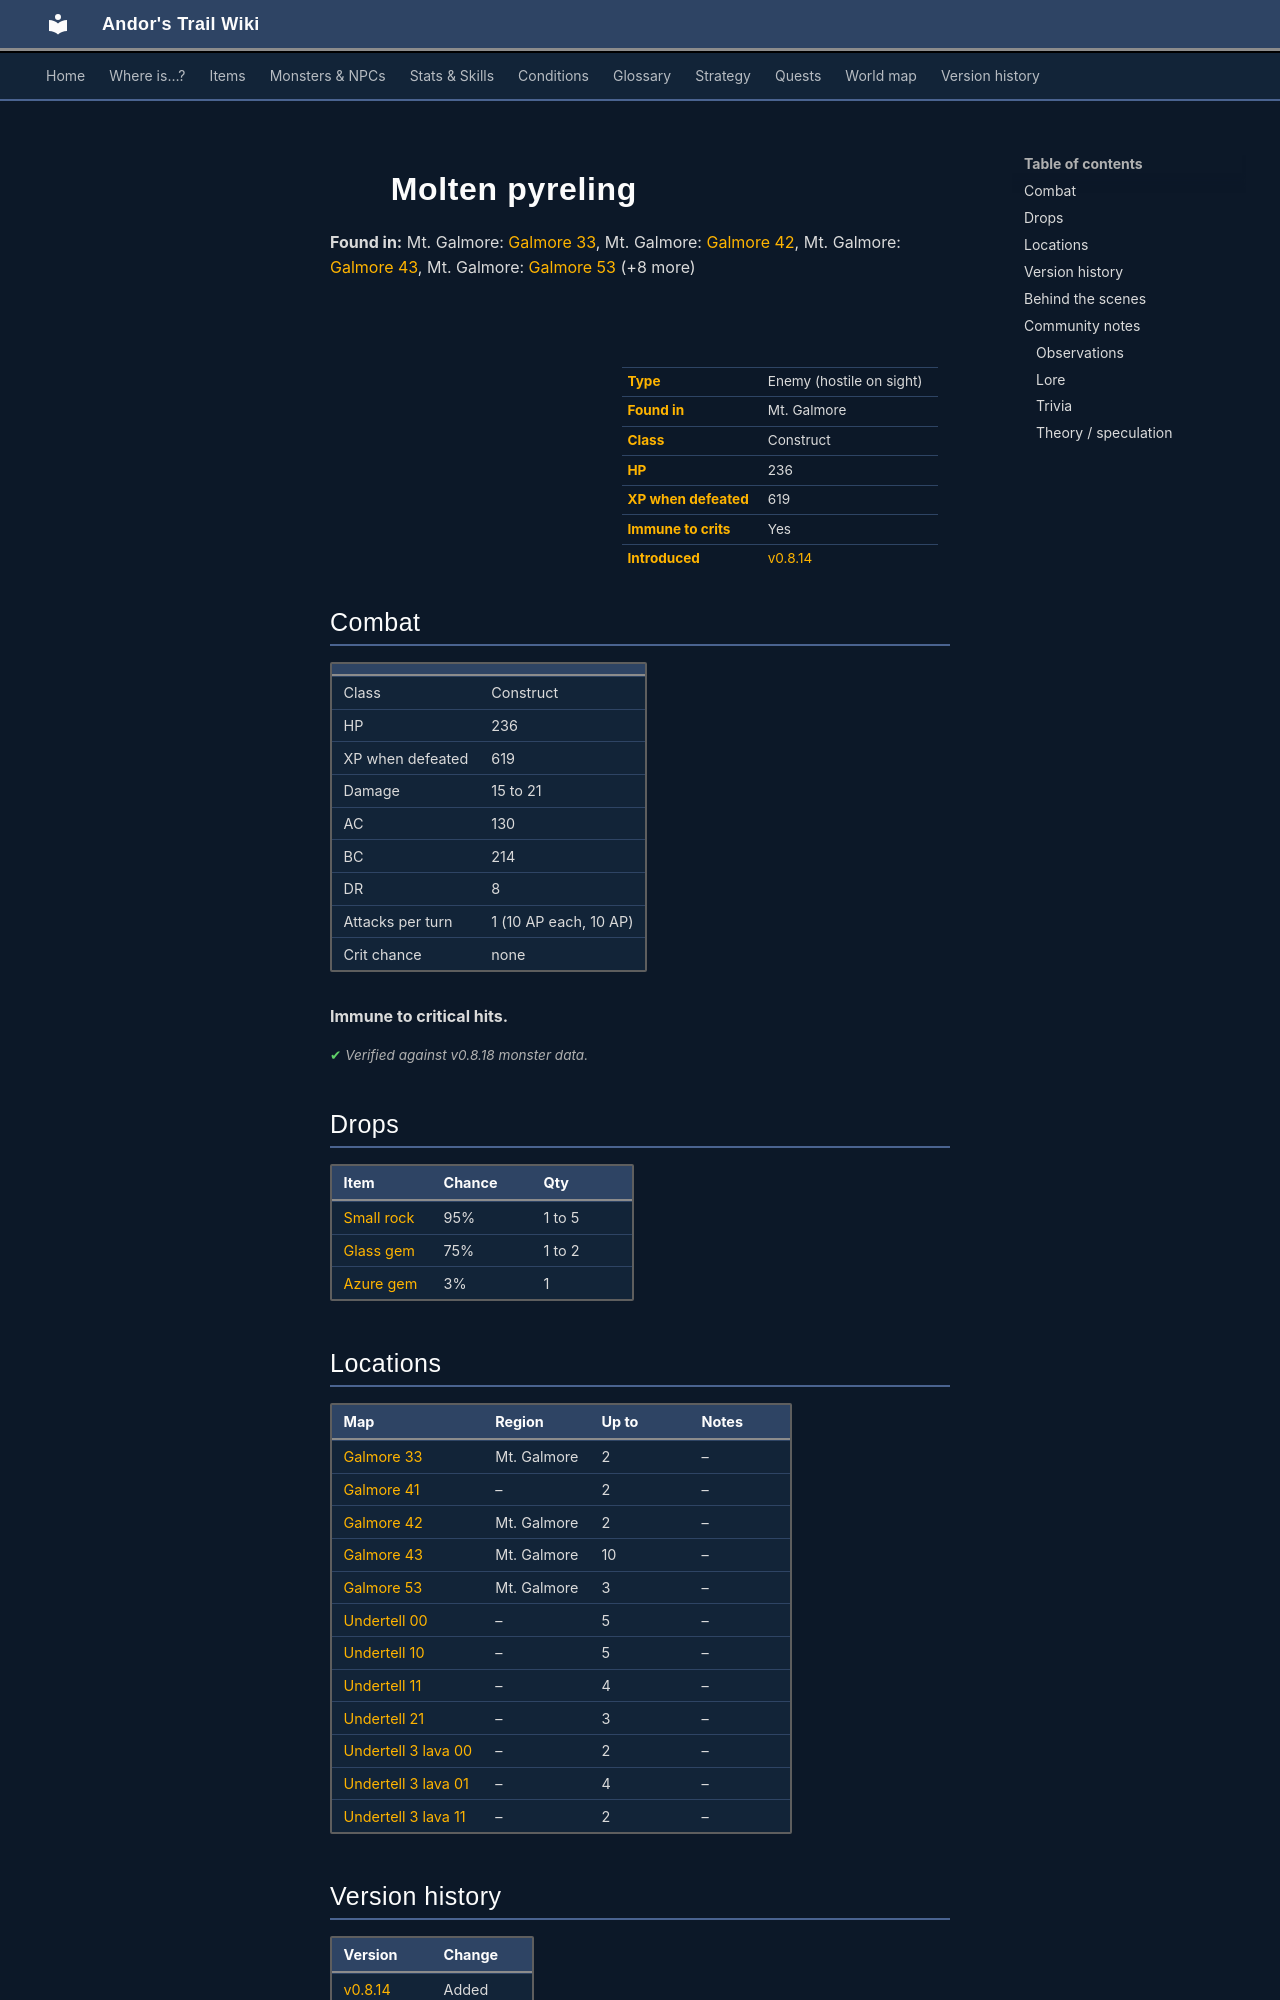

repository: asdfghjkl628/Andor-s-Trail-Wikiiii · page: monsters/molten_pyreling/index.html · generator: mkdocs

---
description: "Molten pyreling is an enemy in Andor's Trail (construct) with 236 HP, worth 619 XP, found in Mt. Galmore. Drops: Small rock, Glass gem, Azure gem."
---

# ![](../assets/icons/monsters/monsters_newb_1_1201.png){ .sprite } Molten pyreling

**Found in:** Mt. Galmore: [Galmore 33](../maps/galmore_33.md), Mt. Galmore: [Galmore 42](../maps/galmore_42.md), Mt. Galmore: [Galmore 43](../maps/galmore_43.md), Mt. Galmore: [Galmore 53](../maps/galmore_53.md) (+8 more)

<div class="infobox" markdown>

<p class="ib-img"><img class="sprite" src="../../assets/icons/monsters/monsters_newb_1_1201.png" alt=""></p>

| | |
|---|---|
| **Type** | Enemy (hostile on sight) |
| **Found in** | Mt. Galmore |
| **Class** | Construct |
| **HP** | 236 |
| **XP when defeated** | 619 |
| **Immune to crits** | Yes |
| **Introduced** | [v0.8.14](../versions/0.8.14.md) |

</div>

## Combat

| | |
|---|---|
| Class | Construct |
| HP | 236 |
| XP when defeated | 619 |
| Damage | 15 to 21 |
| AC | 130 |
| BC | 214 |
| DR | 8 |
| Attacks per turn | 1 (10 AP each, 10 AP) |
| Crit chance | none |

**Immune to critical hits.**


<p class="verified">Verified against v0.8.18 monster data.</p>

## Drops

| Item | Chance | Qty |
|---|---|---|
| [Small rock](../items/rock.md) | 95% | 1 to 5 |
| [Glass gem](../items/gem1.md) | 75% | 1 to 2 |
| [Azure gem](../items/gem6.md) | 3% | 1 |

## Locations

| Map | Region | Up to | Notes |
|---|---|---|---|
| [Galmore 33](../maps/galmore_33.md) | Mt. Galmore | 2 | – |
| [Galmore 41](../maps/galmore_41.md) | – | 2 | – |
| [Galmore 42](../maps/galmore_42.md) | Mt. Galmore | 2 | – |
| [Galmore 43](../maps/galmore_43.md) | Mt. Galmore | 10 | – |
| [Galmore 53](../maps/galmore_53.md) | Mt. Galmore | 3 | – |
| [Undertell 00](../maps/undertell_00.md) | – | 5 | – |
| [Undertell 10](../maps/undertell_10.md) | – | 5 | – |
| [Undertell 11](../maps/undertell_11.md) | – | 4 | – |
| [Undertell 21](../maps/undertell_21.md) | – | 3 | – |
| [Undertell 3 lava 00](../maps/undertell_3_lava_00.md) | – | 2 | – |
| [Undertell 3 lava 01](../maps/undertell_3_lava_01.md) | – | 4 | – |
| [Undertell 3 lava 11](../maps/undertell_3_lava_11.md) | – | 2 | – |


## Version history

| Version | Change |
|---|---|
| [v0.8.14](../versions/0.8.14.md) | Added |

<p class="verified">Verified against v0.8.18 and every earlier release back to v0.7.0 (game data compared release by release).</p>


## Behind the scenes

*How the game data handles this character. Not needed for playing.*

??? info "How the XP value is calculated"

    The game computes each enemy's experience value when it loads the data (`MonsterTypeParser.java`):

    XP = ⌈(attacks per turn × attack chance × average damage × (1 + critical skill × critical multiplier) × 3 + HP × (1 + block chance) + 9 × damage resistance) × 0.7⌉

    Percentages are used as fractions (e.g. 60% = 0.6). Enemies whose attacks inflict a condition are worth 50 XP more. The More Exp skill adds a percentage on top.

??? info "Technical information"

    | | |
    |---|---|
    | Entry ID | `molten_pyreling` |
    | Type (wiki) | Enemy |
    | Spawn group | `molten_pyreling` |
    | Loot table | `molten_pyreling_dl` |
    | Conversation | – |
    | Faction | – |
    | Movement | – |
    | Icon | `monsters_newb_1:1201` |
    | Defined in | `res/raw/monsterlist_mt_galmore2.json` |

    Raw data:

    ```json
    {
     "id": "molten_pyreling",
     "name": "Molten pyreling",
     "iconID": "monsters_newb_1:1201",
     "maxHP": 236,
     "moveCost": 10,
     "monsterClass": "construct",
     "attackDamage": {
      "min": 15,
      "max": 21
     },
     "droplistID": "molten_pyreling_dl",
     "attackCost": 10,
     "attackChance": 130,
     "blockChance": 214,
     "damageResistance": 8
    }
    ```


## Community notes

<small>Written by players, not generated from game data. **Observations**: what players notice in-game · **Lore**: the in-world story · **Trivia**: real-world facts, references, development history · **Theory / speculation**: unconfirmed ideas; may just be unfinished content</small>
